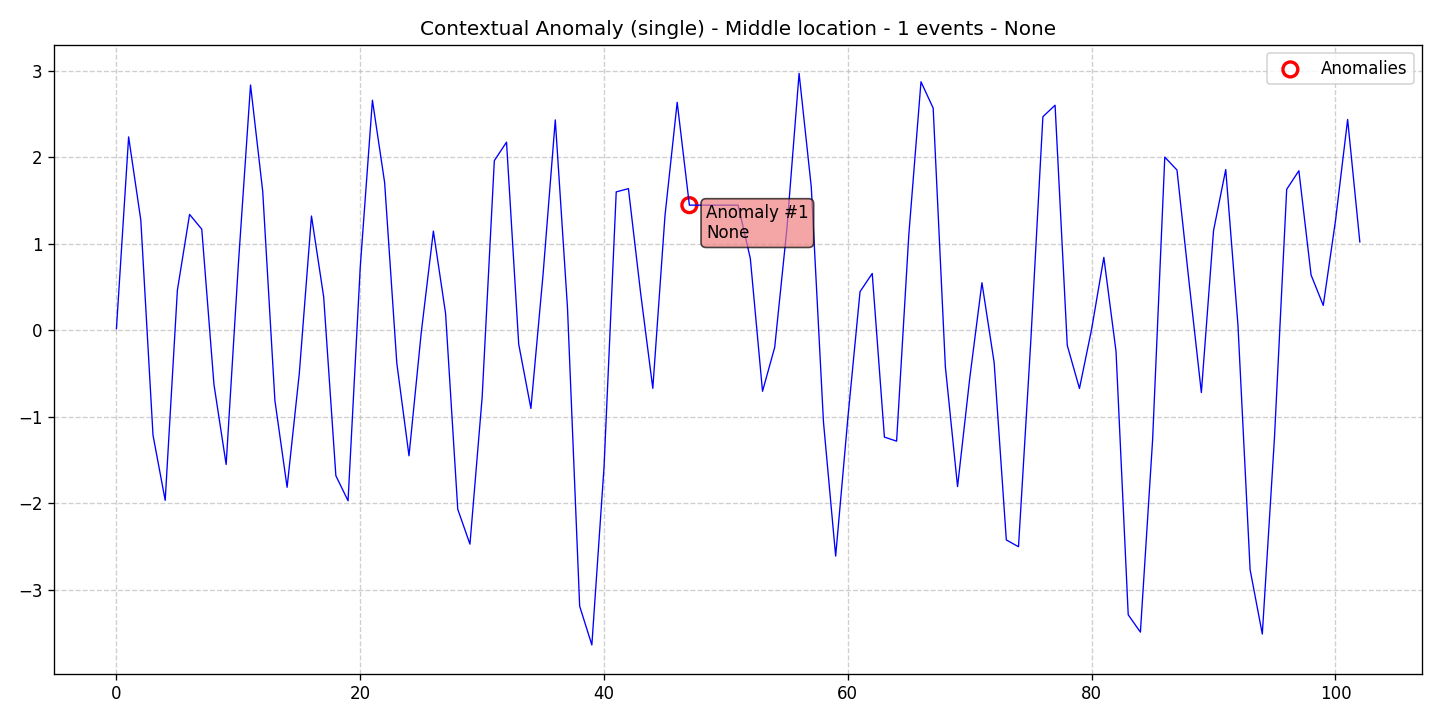

Source data for this figure (header and first rows):
data, stationary, det_lin_up, det_lin_down, det_quad, det_cubic, det_exp, det_damped, stoc_trend, volatility, single_seas, multiple_seas, point_anom_single, point_anom_multi, collect_anom, context_anom, mean_shift, var_shift, trend_shift, date, is_break, is_anomaly, is_multi, location_beginning
0.01812, 0, 0, 0, 0, 0, 0, 0, 0, 0, 0, 0, 0, 0, 0, 1, 0, 0, 0, 2020-01-01, 0, 0, 0, 0
2.236, 0, 0, 0, 0, 0, 0, 0, 0, 0, 0, 0, 0, 0, 0, 1, 0, 0, 0, 2020-01-02, 0, 0, 0, 0
1.273, 0, 0, 0, 0, 0, 0, 0, 0, 0, 0, 0, 0, 0, 0, 1, 0, 0, 0, 2020-01-03, 0, 0, 0, 0
-1.212, 0, 0, 0, 0, 0, 0, 0, 0, 0, 0, 0, 0, 0, 0, 1, 0, 0, 0, 2020-01-04, 0, 0, 0, 0
-1.965, 0, 0, 0, 0, 0, 0, 0, 0, 0, 0, 0, 0, 0, 0, 1, 0, 0, 0, 2020-01-05, 0, 0, 0, 0
0.4642, 0, 0, 0, 0, 0, 0, 0, 0, 0, 0, 0, 0, 0, 0, 1, 0, 0, 0, 2020-01-06, 0, 0, 0, 0
1.34, 0, 0, 0, 0, 0, 0, 0, 0, 0, 0, 0, 0, 0, 0, 1, 0, 0, 0, 2020-01-07, 0, 0, 0, 0
1.169, 0, 0, 0, 0, 0, 0, 0, 0, 0, 0, 0, 0, 0, 0, 1, 0, 0, 0, 2020-01-08, 0, 0, 0, 0
-0.6252, 0, 0, 0, 0, 0, 0, 0, 0, 0, 0, 0, 0, 0, 0, 1, 0, 0, 0, 2020-01-09, 0, 0, 0, 0
-1.55, 0, 0, 0, 0, 0, 0, 0, 0, 0, 0, 0, 0, 0, 0, 1, 0, 0, 0, 2020-01-10, 0, 0, 0, 0
0.7591, 0, 0, 0, 0, 0, 0, 0, 0, 0, 0, 0, 0, 0, 0, 1, 0, 0, 0, 2020-01-11, 0, 0, 0, 0
2.836, 0, 0, 0, 0, 0, 0, 0, 0, 0, 0, 0, 0, 0, 0, 1, 0, 0, 0, 2020-01-12, 0, 0, 0, 0
1.606, 0, 0, 0, 0, 0, 0, 0, 0, 0, 0, 0, 0, 0, 0, 1, 0, 0, 0, 2020-01-13, 0, 0, 0, 0
-0.811, 0, 0, 0, 0, 0, 0, 0, 0, 0, 0, 0, 0, 0, 0, 1, 0, 0, 0, 2020-01-14, 0, 0, 0, 0
-1.814, 0, 0, 0, 0, 0, 0, 0, 0, 0, 0, 0, 0, 0, 0, 1, 0, 0, 0, 2020-01-15, 0, 0, 0, 0
-0.4993, 0, 0, 0, 0, 0, 0, 0, 0, 0, 0, 0, 0, 0, 0, 1, 0, 0, 0, 2020-01-16, 0, 0, 0, 0
1.321, 0, 0, 0, 0, 0, 0, 0, 0, 0, 0, 0, 0, 0, 0, 1, 0, 0, 0, 2020-01-17, 0, 0, 0, 0
0.388, 0, 0, 0, 0, 0, 0, 0, 0, 0, 0, 0, 0, 0, 0, 1, 0, 0, 0, 2020-01-18, 0, 0, 0, 0
-1.68, 0, 0, 0, 0, 0, 0, 0, 0, 0, 0, 0, 0, 0, 0, 1, 0, 0, 0, 2020-01-19, 0, 0, 0, 0
-1.97, 0, 0, 0, 0, 0, 0, 0, 0, 0, 0, 0, 0, 0, 0, 1, 0, 0, 0, 2020-01-20, 0, 0, 0, 0
0.7296, 0, 0, 0, 0, 0, 0, 0, 0, 0, 0, 0, 0, 0, 0, 1, 0, 0, 0, 2020-01-21, 0, 0, 0, 0
2.659, 0, 0, 0, 0, 0, 0, 0, 0, 0, 0, 0, 0, 0, 0, 1, 0, 0, 0, 2020-01-22, 0, 0, 0, 0
1.709, 0, 0, 0, 0, 0, 0, 0, 0, 0, 0, 0, 0, 0, 0, 1, 0, 0, 0, 2020-01-23, 0, 0, 0, 0
-0.3794, 0, 0, 0, 0, 0, 0, 0, 0, 0, 0, 0, 0, 0, 0, 1, 0, 0, 0, 2020-01-24, 0, 0, 0, 0
-1.45, 0, 0, 0, 0, 0, 0, 0, 0, 0, 0, 0, 0, 0, 0, 1, 0, 0, 0, 2020-01-25, 0, 0, 0, 0
-0.03261, 0, 0, 0, 0, 0, 0, 0, 0, 0, 0, 0, 0, 0, 0, 1, 0, 0, 0, 2020-01-26, 0, 0, 0, 0
1.147, 0, 0, 0, 0, 0, 0, 0, 0, 0, 0, 0, 0, 0, 0, 1, 0, 0, 0, 2020-01-27, 0, 0, 0, 0
0.1958, 0, 0, 0, 0, 0, 0, 0, 0, 0, 0, 0, 0, 0, 0, 1, 0, 0, 0, 2020-01-28, 0, 0, 0, 0
-2.068, 0, 0, 0, 0, 0, 0, 0, 0, 0, 0, 0, 0, 0, 0, 1, 0, 0, 0, 2020-01-29, 0, 0, 0, 0
-2.471, 0, 0, 0, 0, 0, 0, 0, 0, 0, 0, 0, 0, 0, 0, 1, 0, 0, 0, 2020-01-30, 0, 0, 0, 0
-0.7756, 0, 0, 0, 0, 0, 0, 0, 0, 0, 0, 0, 0, 0, 0, 1, 0, 0, 0, 2020-01-31, 0, 0, 0, 0
1.961, 0, 0, 0, 0, 0, 0, 0, 0, 0, 0, 0, 0, 0, 0, 1, 0, 0, 0, 2020-02-01, 0, 0, 0, 0
2.175, 0, 0, 0, 0, 0, 0, 0, 0, 0, 0, 0, 0, 0, 0, 1, 0, 0, 0, 2020-02-02, 0, 0, 0, 0
-0.1603, 0, 0, 0, 0, 0, 0, 0, 0, 0, 0, 0, 0, 0, 0, 1, 0, 0, 0, 2020-02-03, 0, 0, 0, 0
-0.9028, 0, 0, 0, 0, 0, 0, 0, 0, 0, 0, 0, 0, 0, 0, 1, 0, 0, 0, 2020-02-04, 0, 0, 0, 0
0.6505, 0, 0, 0, 0, 0, 0, 0, 0, 0, 0, 0, 0, 0, 0, 1, 0, 0, 0, 2020-02-05, 0, 0, 0, 0
2.432, 0, 0, 0, 0, 0, 0, 0, 0, 0, 0, 0, 0, 0, 0, 1, 0, 0, 0, 2020-02-06, 0, 0, 0, 0
0.2649, 0, 0, 0, 0, 0, 0, 0, 0, 0, 0, 0, 0, 0, 0, 1, 0, 0, 0, 2020-02-07, 0, 0, 0, 0
-3.188, 0, 0, 0, 0, 0, 0, 0, 0, 0, 0, 0, 0, 0, 0, 1, 0, 0, 0, 2020-02-08, 0, 0, 0, 0
-3.636, 0, 0, 0, 0, 0, 0, 0, 0, 0, 0, 0, 0, 0, 0, 1, 0, 0, 0, 2020-02-09, 0, 0, 0, 0
-1.578, 0, 0, 0, 0, 0, 0, 0, 0, 0, 0, 0, 0, 0, 0, 1, 0, 0, 0, 2020-02-10, 0, 0, 0, 0
1.6, 0, 0, 0, 0, 0, 0, 0, 0, 0, 0, 0, 0, 0, 0, 1, 0, 0, 0, 2020-02-11, 0, 0, 0, 0
1.638, 0, 0, 0, 0, 0, 0, 0, 0, 0, 0, 0, 0, 0, 0, 1, 0, 0, 0, 2020-02-12, 0, 0, 0, 0
0.4319, 0, 0, 0, 0, 0, 0, 0, 0, 0, 0, 0, 0, 0, 0, 1, 0, 0, 0, 2020-02-13, 0, 0, 0, 0
-0.6702, 0, 0, 0, 0, 0, 0, 0, 0, 0, 0, 0, 0, 0, 0, 1, 0, 0, 0, 2020-02-14, 0, 0, 0, 0
1.326, 0, 0, 0, 0, 0, 0, 0, 0, 0, 0, 0, 0, 0, 0, 1, 0, 0, 0, 2020-02-15, 0, 0, 0, 0
2.635, 0, 0, 0, 0, 0, 0, 0, 0, 0, 0, 0, 0, 0, 0, 1, 0, 0, 0, 2020-02-16, 0, 0, 0, 0
1.447, 0, 0, 0, 0, 0, 0, 0, 0, 0, 0, 0, 0, 0, 0, 1, 0, 0, 0, 2020-02-17, 0, 1, 0, 0
1.447, 0, 0, 0, 0, 0, 0, 0, 0, 0, 0, 0, 0, 0, 0, 1, 0, 0, 0, 2020-02-18, 0, 0, 0, 0
1.447, 0, 0, 0, 0, 0, 0, 0, 0, 0, 0, 0, 0, 0, 0, 1, 0, 0, 0, 2020-02-19, 0, 0, 0, 0
1.447, 0, 0, 0, 0, 0, 0, 0, 0, 0, 0, 0, 0, 0, 0, 1, 0, 0, 0, 2020-02-20, 0, 0, 0, 0
1.447, 0, 0, 0, 0, 0, 0, 0, 0, 0, 0, 0, 0, 0, 0, 1, 0, 0, 0, 2020-02-21, 0, 0, 0, 0
0.8306, 0, 0, 0, 0, 0, 0, 0, 0, 0, 0, 0, 0, 0, 0, 1, 0, 0, 0, 2020-02-22, 0, 0, 0, 0
-0.7041, 0, 0, 0, 0, 0, 0, 0, 0, 0, 0, 0, 0, 0, 0, 1, 0, 0, 0, 2020-02-23, 0, 0, 0, 0
-0.1966, 0, 0, 0, 0, 0, 0, 0, 0, 0, 0, 0, 0, 0, 0, 1, 0, 0, 0, 2020-02-24, 0, 0, 0, 0
1.174, 0, 0, 0, 0, 0, 0, 0, 0, 0, 0, 0, 0, 0, 0, 1, 0, 0, 0, 2020-02-25, 0, 0, 0, 0
2.97, 0, 0, 0, 0, 0, 0, 0, 0, 0, 0, 0, 0, 0, 0, 1, 0, 0, 0, 2020-02-26, 0, 0, 0, 0
1.658, 0, 0, 0, 0, 0, 0, 0, 0, 0, 0, 0, 0, 0, 0, 1, 0, 0, 0, 2020-02-27, 0, 0, 0, 0
-1.059, 0, 0, 0, 0, 0, 0, 0, 0, 0, 0, 0, 0, 0, 0, 1, 0, 0, 0, 2020-02-28, 0, 0, 0, 0
-2.609, 0, 0, 0, 0, 0, 0, 0, 0, 0, 0, 0, 0, 0, 0, 1, 0, 0, 0, 2020-02-29, 0, 0, 0, 0
... 43 more rows
